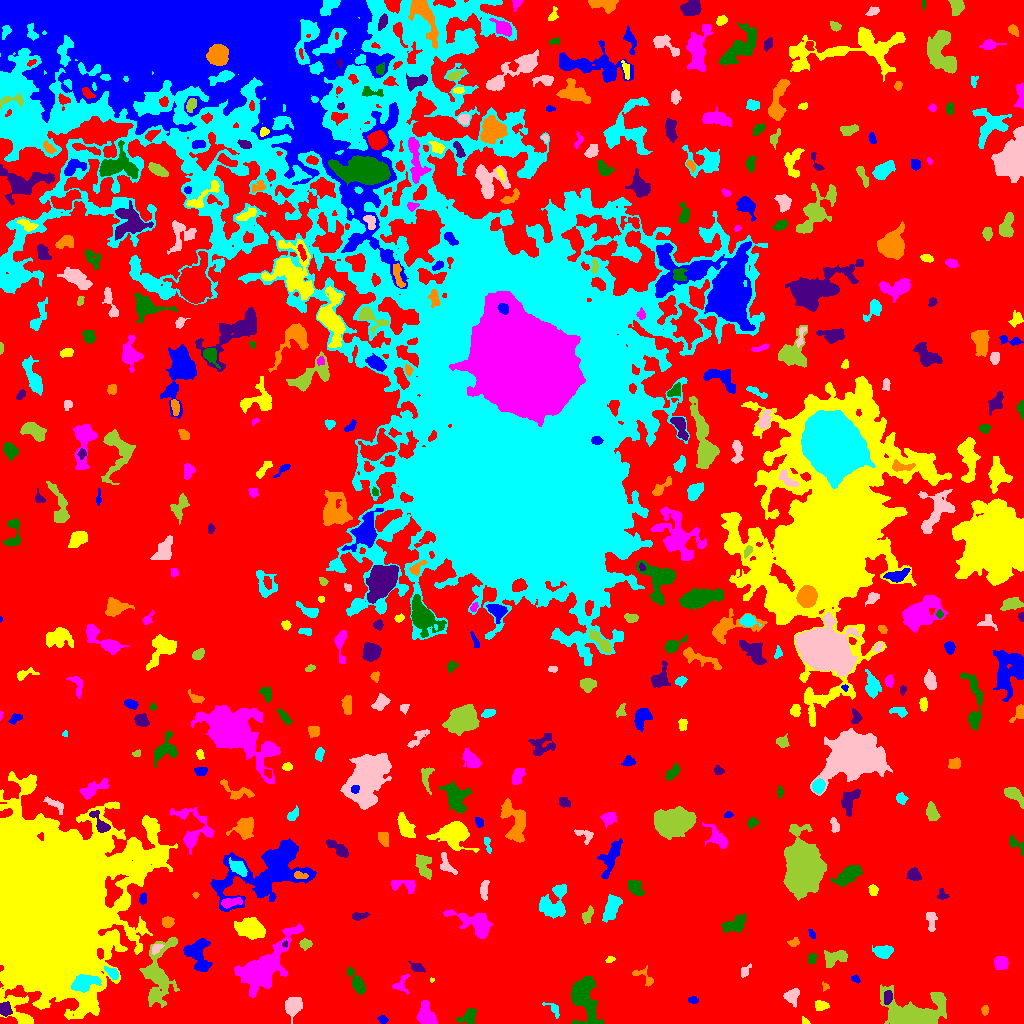

The data file committed next to this chart (first rows):
ID, X, Y, A, B, theta, total_flux, mu_max, mu_median, mu_mean, R_fwhm, R_e, R10, R90, x_start, x_end, y_start, y_end, area, greylevel
0, 534.1, 478.2, 309.4, 282.9, 0.5366, 1779849, 12.0, 3.0, 2.679, 118.4, 236.5, 91.83, 367.5, 0, 1023, 0, 1023, 664256, 2.679
1, 383.2, 3.893, 2.47, 1.78, -0.3494, 103.0, 3.0, 1.0, 1.411, 3.09, 2.646, 0.9772, 4.184, 377, 388, 0, 8, 73, 6.411
2, 805, 2.024, 2.189, 1.435, -0.772, 82.0, 4.0, 1.0, 1.708, 2.646, 1.954, 0.7979, 3.385, 802, 810, 0, 7, 48, 7.708
3, 427.2, 8.166, 6.595, 3.731, -1.182, 849.0, 6.0, 2.0, 2.573, 7.181, 5.642, 2.185, 8.74, 416, 437, 0, 23, 330, 7.573
4, 469.5, 7.772, 4.164, 2.939, 0.8433, 228.0, 4.0, 1.0, 1.118, 4.334, 3.613, 1.262, 6.077, 456, 476, 0, 15, 204, 7.118
5, 5.234, 13.97, 3.21, 2.66, -1.093, 471.0, 8.0, 3.0, 3.078, 4.297, 3.7, 1.382, 5.836, 0, 12, 7, 22, 153, 10.08
6, 984.7, 13.43, 2.191, 1.585, 1.442, 124.0, 6.0, 1.0, 1.851, 2.326, 2.185, 0.7979, 3.949, 981, 988, 8, 18, 67, 6.851
7, 553.4, 14.55, 5.143, 2.353, -0.7778, 265.0, 4.0, 2.0, 2.345, 5.726, 3.613, 1.382, 5.47, 542, 559, 5, 21, 113, 6.345
8, 293.8, 17.01, 4.771, 3.623, 1.012, 692.0, 6.0, 2.0, 2.354, 6.358, 4.983, 2.034, 8.176, 285, 302, 0, 26, 294, 7.354
9, 917.4, 5.939, 11.04, 6.258, -0.1203, 19235, 134.0, 4.0, 14.53, 4.754, 6.283, 2.185, 14.03, 880, 946, 0, 39, 1324, 18.53
10, 109.8, 7.656, 5.395, 1.505, 1.121, 154.0, 4.0, 1.0, 1.556, 3.785, 3.038, 1.128, 4.918, 103, 116, 0, 16, 99, 6.556
11, 692.8, 23.44, 2.389, 1.763, -0.08028, 139.0, 4.0, 2.0, 2.014, 3.827, 2.459, 0.9772, 3.868, 688, 698, 20, 27, 69, 8.014
12, 820.6, 17.9, 3.304, 2.345, -0.01671, 324.0, 5.0, 3.0, 2.551, 4.618, 3.478, 1.382, 5.293, 815, 829, 13, 23, 127, 7.551
13, 264.7, 57.69, 17.48, 7.053, 0.8108, 8051, 18.0, 4.0, 5.283, 9.805, 10.82, 3.989, 18.82, 234, 303, 26, 100, 1524, 9.283
14, 583.9, 27.14, 11.53, 5.879, -1.351, 2688, 11.0, 3.0, 3.185, 6.747, 8.019, 2.985, 13.56, 571, 604, 0, 47, 844, 8.185
15, 887.6, 25.45, 3.654, 1.703, 1.373, 157.0, 4.0, 1.0, 1.365, 4.222, 3.241, 1.128, 4.853, 884, 892, 19, 33, 115, 9.365
16, 825.1, 36.85, 2.082, 1.74, -1.401, 119.0, 4.0, 2.0, 2.38, 3.523, 2.185, 0.7979, 3.432, 822, 829, 32, 42, 50, 8.38
17, 83.48, 41.13, 6.202, 3.475, 0.245, 1747, 14.0, 4.0, 4.773, 5.585, 5.352, 1.954, 8.992, 71, 101, 31, 49, 366, 20.77
18, 791.9, 27.49, 3.633, 3.066, 0.8841, 500.0, 7.0, 2.0, 2.577, 4.297, 3.868, 1.596, 6.457, 783, 799, 16, 35, 194, 7.577
19, 158.8, 48.77, 18.18, 7.566, 1.468, 3302, 7.0, 3.0, 3.172, 10.94, 10.62, 3.989, 16.46, 139, 179, 16, 86, 1041, 7.172
20, 723.7, 46.41, 7.481, 2.746, -1.175, 624.0, 7.0, 2.0, 2.364, 4.406, 4.754, 1.693, 7.632, 717, 733, 35, 60, 264, 7.364
21, 855.7, 44.55, 2.179, 1.575, -0.5597, 149.0, 6.0, 2.0, 2.443, 2.932, 2.257, 0.7979, 3.7, 851, 860, 40, 49, 61, 7.443
22, 431, 43.45, 1.104, 0.7796, -1.489, 31.0, 5.0, 1.0, 1.409, 1.382, 0.9772, 0.0, 1.871, 430, 434, 41, 46, 22, 9.409
23, 400.7, 38.65, 4.935, 3.757, 1.019, 248.0, 4.0, 1.0, 1.531, 4.583, 3.868, 1.493, 6.383, 392, 409, 29, 49, 162, 7.531
24, 357.6, 39.51, 6.894, 2.561, -1.035, 549.0, 5.0, 2.0, 2.145, 5.412, 4.754, 1.784, 7.399, 347, 365, 29, 56, 256, 7.145
25, 417, 55.84, 3.512, 1.972, -0.3954, 340.0, 7.0, 3.0, 2.906, 3.742, 3.29, 1.262, 5.109, 408, 425, 51, 62, 117, 8.906
26, 643.4, 47.08, 7.21, 3.079, -0.6085, 287.0, 4.0, 2.0, 1.828, 5.171, 3.868, 1.493, 6.308, 632, 653, 37, 58, 157, 6.828
27, 112.9, 50.14, 3.443, 2.124, -0.8437, 338.0, 7.0, 2.0, 2.62, 3.432, 2.985, 1.128, 5.202, 104, 118, 44, 57, 129, 10.62
28, 745, 52.3, 3.671, 1.933, 0.9431, 151.0, 3.0, 2.0, 1.624, 3.868, 3.038, 1.262, 4.787, 741, 751, 46, 60, 93, 7.624
29, 835.1, 65.48, 6.536, 3.296, 0.3276, 714.0, 6.0, 2.0, 2.532, 6.232, 4.951, 1.954, 8.038, 824, 847, 56, 73, 282, 7.532
30, 452.3, 56.23, 9.605, 5.328, -1.179, 2028, 10.0, 3.0, 3.589, 6.628, 7.047, 2.646, 11.94, 438, 467, 42, 81, 565, 7.589
31, 197.9, 68.91, 8.877, 5.699, -1.223, 1349, 5.0, 3.0, 2.584, 9.441, 7.442, 2.985, 11.16, 183, 212, 52, 85, 522, 7.584
32, 609.8, 64.26, 2.016, 1.495, 0.2823, 86.0, 5.0, 1.0, 1.593, 2.034, 1.954, 0.5642, 3.385, 605, 615, 61, 67, 54, 6.593
33, 1001, 60.57, 3.173, 3.038, -0.5956, 1629, 21.0, 8.0, 9.0, 4.514, 3.989, 1.596, 6.358, 994, 1008, 54, 67, 181, 13.0
34, 811.7, 64.32, 2.438, 1.895, 1.551, 116.0, 3.0, 1.0, 1.318, 3.478, 2.764, 0.9772, 4.297, 808, 817, 59, 70, 88, 7.318
35, 285.6, 79.67, 1.36, 1.205, -1.29, 55.0, 4.0, 1.0, 1.618, 2.185, 1.596, 0.5642, 2.523, 282, 287, 76, 83, 34, 12.62
36, 793.9, 80.95, 2.895, 1.869, 0.3265, 110.0, 3.0, 1.0, 1.325, 3.241, 2.821, 0.9772, 4.406, 787, 799, 77, 86, 83, 6.325
37, 883.5, 71.36, 3.981, 2.854, -0.1304, 642.0, 7.0, 2.0, 2.879, 5.109, 4.107, 1.693, 6.676, 872, 893, 65, 78, 223, 7.879
38, 156, 74.82, 3.196, 2.06, 0.76, 157.0, 4.0, 2.0, 1.725, 4.029, 2.985, 1.128, 4.687, 152, 164, 69, 79, 91, 9.725
39, 305.3, 79.25, 2.813, 2.401, 0.07779, 252.0, 5.0, 2.0, 2.27, 3.7, 3.338, 1.262, 5.14, 299, 312, 73, 85, 111, 7.27
40, 558.4, 84.22, 5.034, 2.512, -1.374, 305.0, 4.0, 2.0, 1.805, 5.323, 4.068, 1.493, 6.604, 553, 566, 72, 93, 169, 6.805
41, 812.2, 89.28, 2.532, 1.412, -0.9917, 90.0, 3.0, 1.0, 1.579, 2.932, 2.326, 0.7979, 3.742, 808, 815, 85, 94, 57, 6.579
42, 251.6, 94.54, 6.902, 4.029, -0.3151, 2009, 10.0, 3.0, 3.916, 7.818, 6.433, 2.523, 10.48, 234, 265, 84, 106, 513, 8.916
43, 474.9, 101, 11.35, 5.04, -0.4165, 1404, 7.0, 2.0, 2.348, 6.129, 7.334, 2.706, 11.49, 443, 492, 85, 114, 598, 7.348
44, 735.2, 99.01, 6.37, 3.52, 0.4277, 451.0, 3.0, 1.5, 1.534, 6.84, 5.557, 2.185, 8.5, 721, 745, 91, 110, 294, 6.534
45, 359.2, 107.4, 4.387, 1.724, 0.1343, 294.0, 5.0, 3.0, 2.649, 4.478, 3.478, 1.262, 5.171, 352, 370, 103, 111, 111, 7.649
46, 167.4, 101.1, 2.505, 2.425, 0.394, 393.0, 8.0, 3.0, 3.221, 4.107, 3.192, 1.262, 4.983, 162, 174, 96, 107, 122, 10.22
47, 551.8, 120.2, 9.189, 6.086, 0.8703, 1476, 8.0, 2.0, 2.626, 7.001, 6.723, 2.523, 11.04, 539, 566, 105, 139, 562, 7.626
48, 931.2, 101.6, 5.762, 2.351, -1.499, 191.0, 3.0, 1.0, 1.186, 3.09, 4.406, 1.493, 6.604, 926, 937, 92, 111, 161, 6.186
49, 587.5, 108.1, 4.331, 2.103, 1.094, 260.0, 4.0, 2.0, 1.898, 5.046, 3.656, 1.382, 5.863, 582, 593, 99, 118, 137, 6.898
50, 981.3, 103.9, 7.684, 4.502, -0.2095, 517.0, 3.0, 1.0, 1.473, 7.225, 6.024, 2.326, 9.288, 961, 995, 95, 114, 351, 6.473
51, 142.6, 124.7, 2.945, 1.705, 1.474, 188.0, 5.0, 2.0, 2.38, 2.985, 2.764, 0.9772, 4.37, 139, 146, 119, 131, 79, 8.38
52, 124, 120.8, 2.538, 1.84, 0.8728, 114.0, 4.0, 1.0, 1.253, 3.141, 2.523, 0.7979, 4.222, 118, 128, 116, 127, 91, 9.253
53, 230.6, 121, 5.787, 2.18, 0.1736, 474.0, 5.0, 3.0, 2.772, 5.557, 4.26, 1.784, 6.457, 221, 242, 115, 126, 171, 10.77
54, 634.6, 136.6, 4.736, 2.767, -0.9228, 502.0, 6.0, 2.0, 2.461, 5.202, 4.334, 1.693, 6.84, 628, 645, 128, 143, 204, 7.461
55, 942.2, 128.8, 3.115, 2.33, -1.291, 134.0, 4.0, 1.0, 1.489, 3.656, 3.09, 1.128, 4.787, 937, 949, 124, 135, 90, 6.489
56, 195.5, 127.7, 1.239, 1.118, -0.0, 36.0, 4.0, 1.0, 1.0, 1.784, 1.382, 0.0, 2.394, 192, 199, 125, 131, 36, 7.0
57, 611.5, 116.2, 6.611, 3.345, 1.244, 1299, 8.0, 3.0, 3.832, 7.181, 5.809, 2.326, 9.184, 602, 622, 101, 129, 339, 7.832
58, 484, 133.8, 5.135, 1.933, 1.498, 531.0, 7.0, 4.0, 3.662, 4.853, 3.989, 1.493, 6.05, 480, 489, 123, 143, 145, 7.662
59, 801.9, 153.6, 12.81, 7.541, -1.434, 28036, 55.0, 10.0, 13.91, 9.491, 11.42, 4.222, 19.56, 783, 826, 123, 199, 2015, 17.91
... 417 more rows
